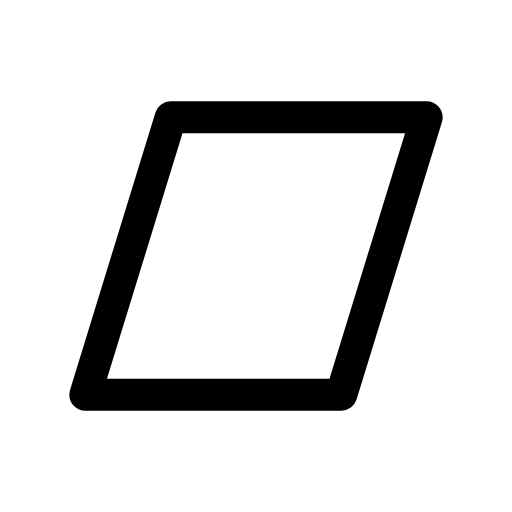
t = 0.00 s
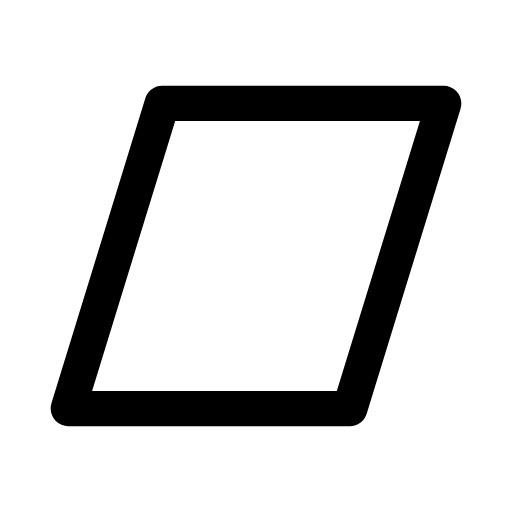
t = 0.12 s
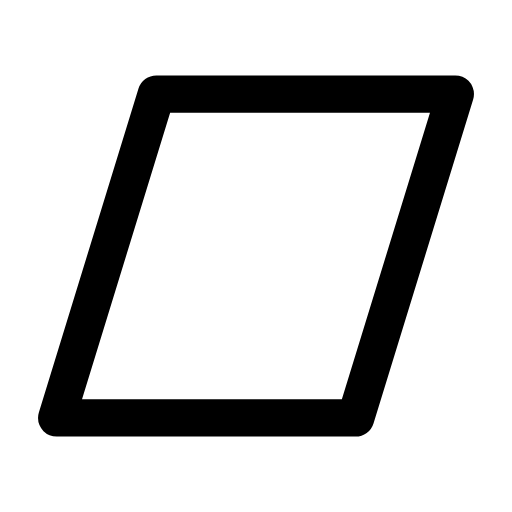
t = 0.29 s
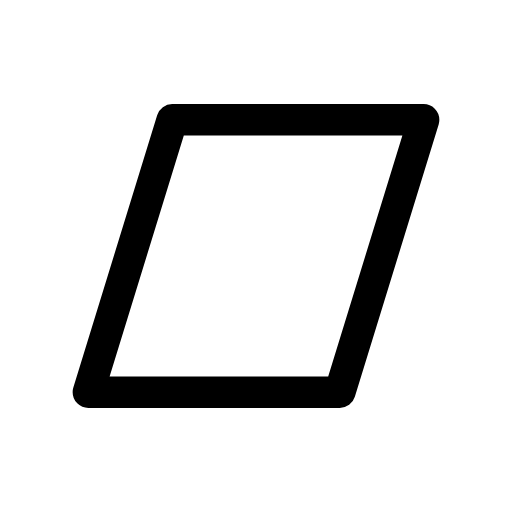
t = 0.39 s
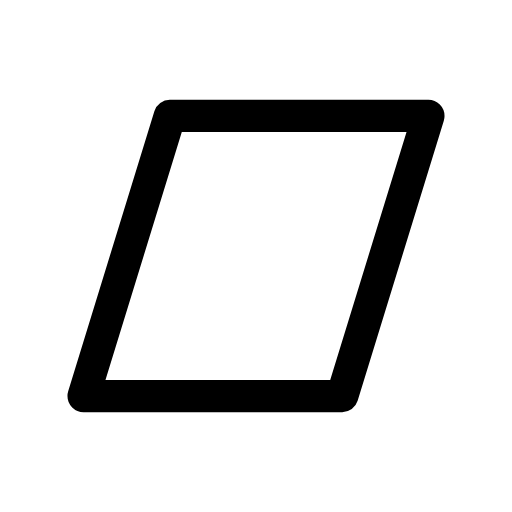
t = 0.52 s
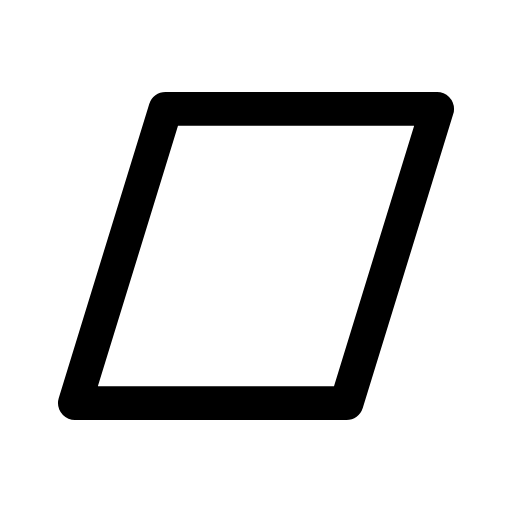
t = 0.65 s

The animated SVG that drew these frames (rendered in a browser with its animation timeline set to each time). Animation: 1 CSS @keyframes rule; one cycle of 0.80 s, repeats indefinitely.

<svg xmlns="http://www.w3.org/2000/svg" viewBox="0 0 24 24" width="24" height="24" class="rd-a-parallelogram" data-rd-animate="hover"><style>.rd-a-parallelogram{overflow:visible}.rd-a-parallelogram *{transform-box:view-box}.rd-a-parallelogram .a{transform-origin:12px 12px}@media (prefers-reduced-motion:no-preference){.rd-a-parallelogram[data-rd-animate="hover"]:hover .a,:hover>.rd-a-parallelogram[data-rd-animate="parent"] .a,.rd-a-parallelogram[data-rd-animate="play"] .a,.rd-a-parallelogram[data-rd-animate="loop"] .a{animation:rd-parallelogram-m calc(0.8s*var(--rd-speed,1)) ease-in-out}.rd-a-parallelogram[data-rd-animate="loop"] *{animation-iteration-count:infinite!important}@keyframes rd-parallelogram-m{0%,100%{scale:1}30%{scale:1.2}55%{scale:.95}75%{scale:1.07}}}</style><g fill="none" stroke="currentColor" stroke-linecap="round" stroke-linejoin="round" stroke-width="1.5"><g class="a"><path d="M8 5.5h12l-4 13H4z"/></g></g></svg>
